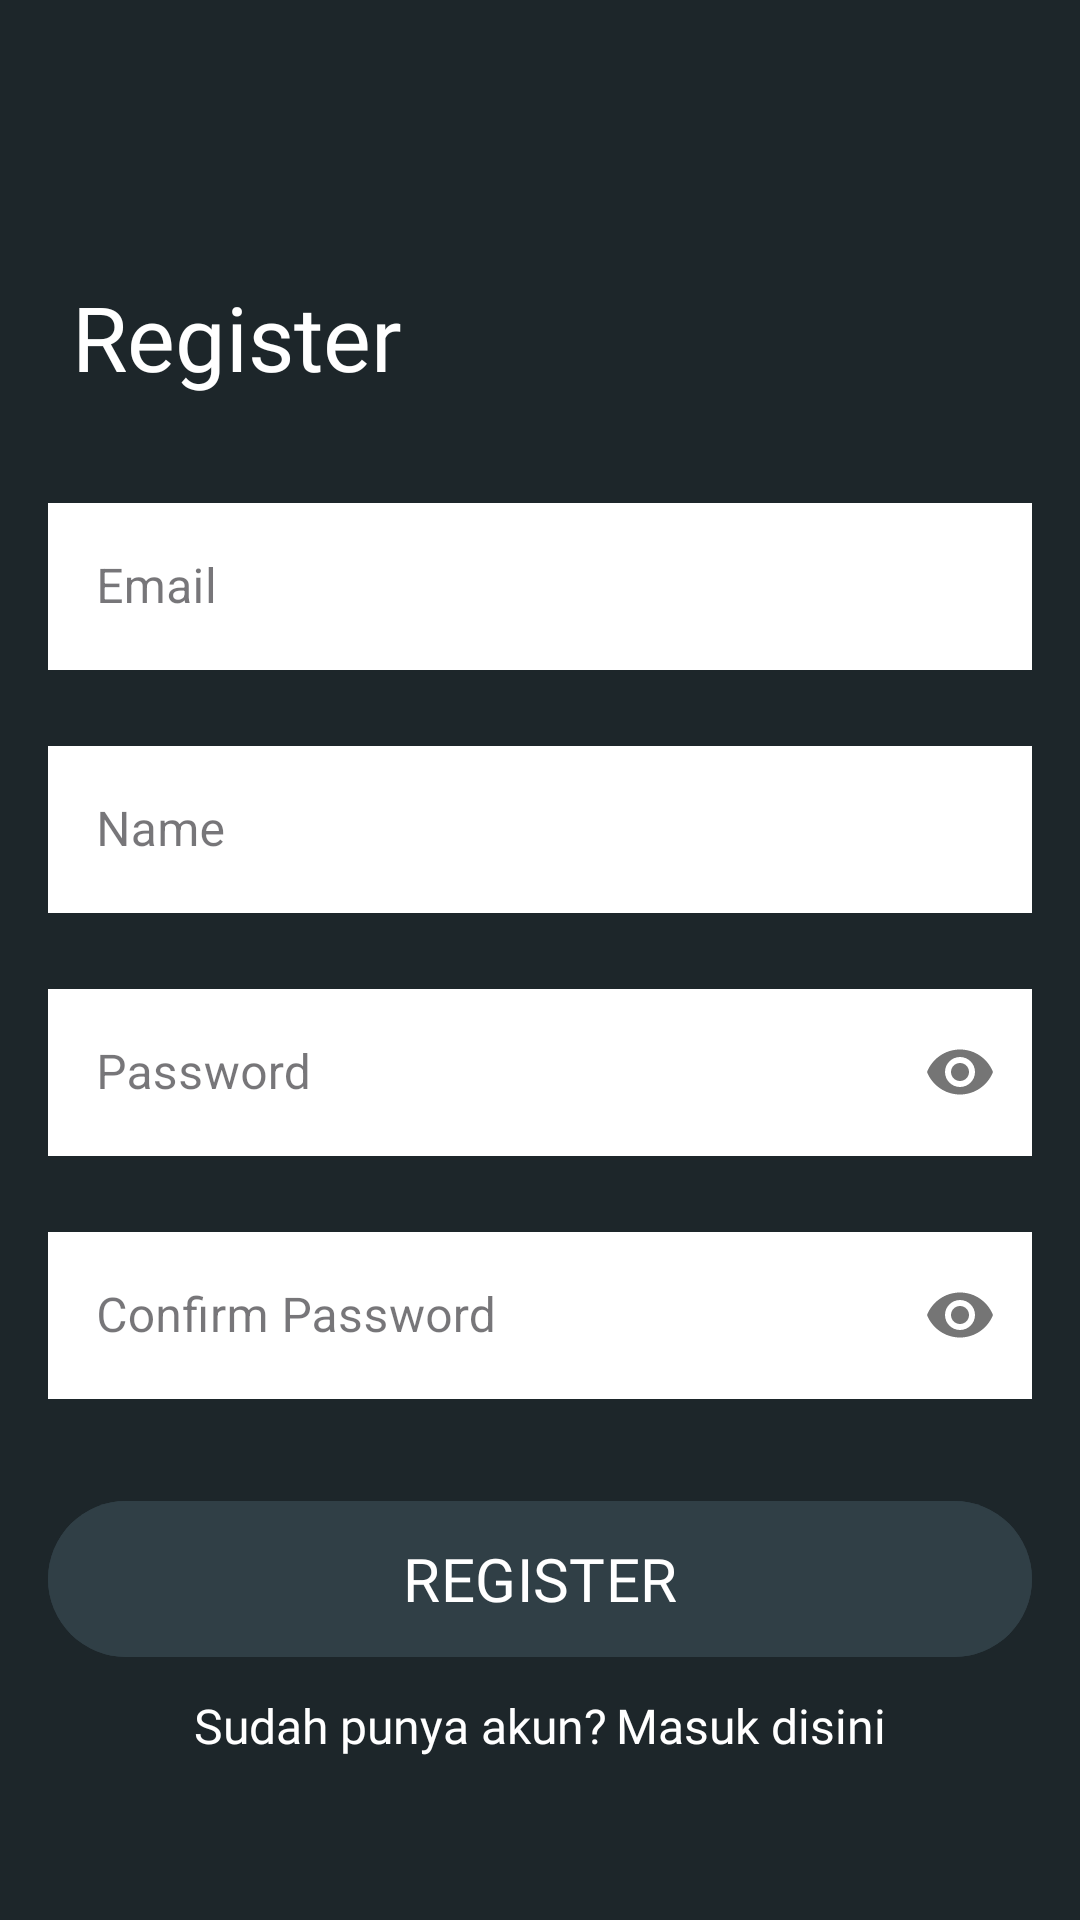

Produce the Android XML layout that renders to this screen, including the resource entries it uses.
<!-- AndroidManifest.xml: application theme Theme.MovieAppKotlin -->
<!-- res/layout/fragment_register.xml -->
<?xml version="1.0" encoding="utf-8"?>
<androidx.constraintlayout.widget.ConstraintLayout xmlns:android="http://schemas.android.com/apk/res/android"
    xmlns:tools="http://schemas.android.com/tools"
    android:layout_width="match_parent"
    android:layout_height="match_parent"
    android:background="@color/dark_gray"
    xmlns:app="http://schemas.android.com/apk/res-auto"
    tools:context=".view.auth.RegisterFragment">

    <TextView
        android:id="@+id/textView2"
        android:layout_width="wrap_content"
        android:layout_height="wrap_content"
        android:layout_marginStart="24dp"
        android:layout_marginTop="92dp"
        android:fontFamily="@font/lato_bold"
        android:text="@string/register"
        android:textColor="@color/white"
        android:textSize="30sp"
        app:layout_constraintStart_toStartOf="parent"
        app:layout_constraintTop_toTopOf="parent" />

    <com.google.android.material.textfield.TextInputLayout
        android:id="@+id/textInputLayout"
        style="@style/Widget.MaterialComponents.TextInputLayout.OutlinedBox"
        app:boxStrokeColor="@color/white"
        android:layout_width="match_parent"
        android:layout_height="wrap_content"
        android:layout_marginStart="16dp"
        android:layout_marginTop="30dp"
        android:layout_marginEnd="16dp"
        android:hint="@string/email"
        app:layout_constraintEnd_toEndOf="parent"
        app:layout_constraintStart_toStartOf="parent"
        app:layout_constraintTop_toBottomOf="@+id/textView2">

        <com.google.android.material.textfield.TextInputEditText
            android:id="@+id/etEmailReg"
            android:background="@color/white"
            android:layout_width="match_parent"
            android:layout_height="wrap_content"
            android:inputType="textEmailAddress" />

    </com.google.android.material.textfield.TextInputLayout>

    <com.google.android.material.textfield.TextInputLayout
        android:id="@+id/textInputLayout2"
        style="@style/Widget.MaterialComponents.TextInputLayout.OutlinedBox"
        android:layout_width="match_parent"
        android:layout_height="wrap_content"
        android:layout_marginStart="16dp"
        android:layout_marginTop="20dp"
        android:layout_marginEnd="16dp"
        android:hint="@string/nama"
        app:layout_constraintEnd_toEndOf="parent"
        app:layout_constraintStart_toStartOf="parent"
        app:layout_constraintTop_toBottomOf="@+id/textInputLayout">

        <com.google.android.material.textfield.TextInputEditText
            android:id="@+id/etNameReg"
            android:layout_width="match_parent"
            android:layout_height="wrap_content"
            android:background="@color/white" />

    </com.google.android.material.textfield.TextInputLayout>

    <com.google.android.material.textfield.TextInputLayout
        android:id="@+id/textInputLayout6"
        style="@style/Widget.MaterialComponents.TextInputLayout.OutlinedBox"
        android:layout_width="match_parent"
        android:layout_height="wrap_content"
        android:layout_marginStart="16dp"
        android:layout_marginTop="20dp"
        android:layout_marginEnd="16dp"
        android:hint="@string/password"
        app:passwordToggleEnabled="true"
        app:layout_constraintEnd_toEndOf="parent"
        app:layout_constraintStart_toStartOf="parent"
        app:layout_constraintTop_toBottomOf="@+id/textInputLayout2">

        <com.google.android.material.textfield.TextInputEditText
            android:id="@+id/etPasswordReg"
            android:inputType="textPassword"
            android:layout_width="match_parent"
            android:layout_height="wrap_content"
            android:background="@color/white"/>

    </com.google.android.material.textfield.TextInputLayout>

    <com.google.android.material.textfield.TextInputLayout
        android:id="@+id/textInputLayout7"
        style="@style/Widget.MaterialComponents.TextInputLayout.OutlinedBox"
        android:layout_width="match_parent"
        android:layout_height="wrap_content"
        android:layout_marginStart="16dp"
        android:layout_marginTop="20dp"
        android:layout_marginEnd="16dp"
        app:passwordToggleEnabled="true"
        android:hint="@string/konfirmasi_password"
        app:layout_constraintEnd_toEndOf="parent"
        app:layout_constraintStart_toStartOf="parent"
        app:layout_constraintTop_toBottomOf="@+id/textInputLayout6">

        <com.google.android.material.textfield.TextInputEditText
            android:id="@+id/etKonfirmPassReg"
            android:inputType="textPassword"
            android:layout_width="match_parent"
            android:layout_height="wrap_content"
            android:background="@color/white"/>

    </com.google.android.material.textfield.TextInputLayout>

    <com.google.android.material.button.MaterialButton
        android:id="@+id/btnDaftar"
        android:layout_width="match_parent"
        android:layout_height="60dp"
        android:layout_marginStart="16dp"
        android:layout_marginTop="30dp"
        android:layout_marginEnd="16dp"
        android:backgroundTint="@color/gray_blue"
        android:fontFamily="@font/lato_bold"
        android:text="@string/register"
        android:textAllCaps="true"
        android:textColor="@color/white"
        android:textSize="20sp"
        app:layout_constraintEnd_toEndOf="parent"
        app:layout_constraintStart_toStartOf="parent"
        app:layout_constraintTop_toBottomOf="@+id/textInputLayout7" />

    <LinearLayout
        android:id="@+id/linearLayout5"
        android:layout_width="match_parent"
        android:layout_height="wrap_content"
        android:layout_marginTop="8dp"
        android:gravity="center"
        android:orientation="horizontal"
        app:layout_constraintTop_toBottomOf="@+id/btnDaftar">

        <TextView
            android:layout_width="wrap_content"
            android:layout_height="wrap_content"
            android:fontFamily="@font/lato_regular"
            android:text="Sudah punya akun?"
            android:textColor="@color/white"
            android:textSize="16sp" />

        <TextView
            android:id="@+id/btnToLogin"
            android:layout_width="wrap_content"
            android:layout_height="wrap_content"
            android:layout_marginStart="3dp"
            android:fontFamily="@font/lato_bold"
            android:text="Masuk disini"
            android:textColor="@color/white"
            android:textSize="16sp" />
    </LinearLayout>

    <com.google.android.material.progressindicator.CircularProgressIndicator
        android:id="@+id/progressBar"
        app:indicatorColor="@color/white"
        android:layout_width="wrap_content"
        android:layout_height="wrap_content"
        android:indeterminate="true"
        android:visibility="gone"
        app:layout_constraintBottom_toBottomOf="parent"
        app:layout_constraintEnd_toEndOf="parent"
        app:layout_constraintStart_toStartOf="parent"
        app:layout_constraintTop_toTopOf="parent" />

</androidx.constraintlayout.widget.ConstraintLayout>
<!-- resources referenced by this layout -->
<resources>
  <color name="dark_gray">#1d262a</color>
  <color name="gray_blue">#303f46</color>
  <color name="white">#FFFFFFFF</color>
  <string name="email">Email</string>
  <string name="konfirmasi_password">Confirm Password</string>
  <string name="nama">Name</string>
  <string name="password">Password</string>
  <string name="register">Register</string>
  <style name="Theme.MovieAppKotlin" parent="Base.Theme.MovieAppKotlin" />
  <style name="Base.Theme.MovieAppKotlin" parent="Theme.Material3.Light.NoActionBar">
          
          
      </style>
</resources>
